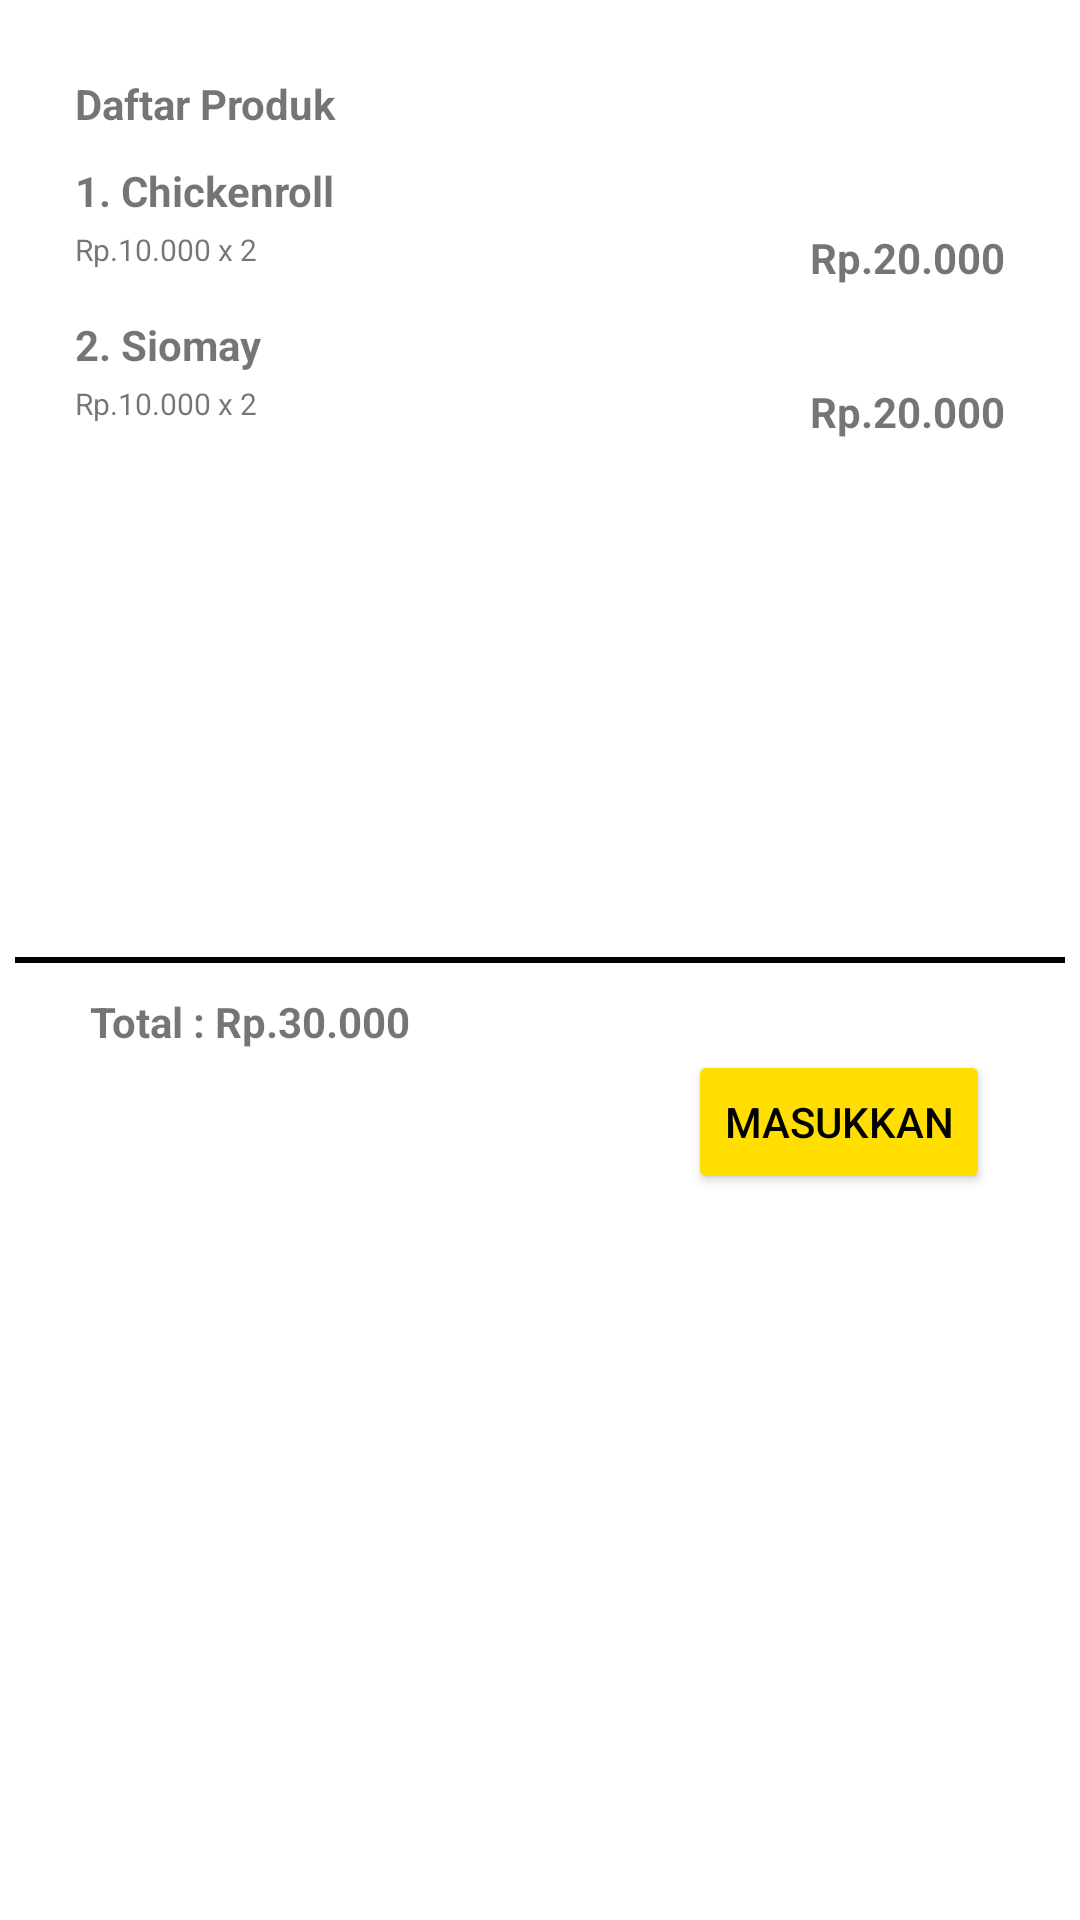

Layout XML and referenced resources for this Android screen:
<!-- AndroidManifest.xml: application theme Theme.ChiMoy -->
<!-- res/layout/fragment_keranjang.xml -->
<?xml version="1.0" encoding="utf-8"?>
<androidx.constraintlayout.widget.ConstraintLayout xmlns:android="http://schemas.android.com/apk/res/android"
    xmlns:app="http://schemas.android.com/apk/res-auto"
    xmlns:tools="http://schemas.android.com/tools"
    android:layout_width="match_parent"
    android:layout_height="match_parent"
    tools:context=".ui.keranjang.KeranjangFragment">

    <TextView
        android:id="@+id/text_keranjang"
        android:layout_width="match_parent"
        android:layout_height="wrap_content"
        android:layout_marginStart="8dp"
        android:layout_marginTop="8dp"
        android:layout_marginEnd="8dp"
        android:textAlignment="center"
        android:textSize="20sp"
        app:layout_constraintBottom_toBottomOf="parent"
        app:layout_constraintEnd_toEndOf="parent"
        app:layout_constraintStart_toStartOf="parent"
        app:layout_constraintTop_toTopOf="parent" />
    <LinearLayout
        android:layout_width="match_parent"
        android:layout_height="wrap_content"
        android:padding="75px"
        android:orientation="vertical">

        <TextView
            android:layout_width="match_parent"
            android:layout_height="wrap_content"
            android:text="Daftar Produk"
            android:textStyle="bold"
            android:layout_marginBottom="30px"/>

        <RelativeLayout
            android:layout_width="match_parent"
            android:layout_height="wrap_content"
            android:layout_marginBottom="30px">

            <TextView
                android:id="@+id/produk1"
                android:layout_width="wrap_content"
                android:layout_height="wrap_content"
                android:text="1. Chickenroll"
                android:textStyle="bold"
                android:layout_marginBottom="10px"/>

            <TextView
                android:id="@+id/label1"
                android:layout_width="wrap_content"
                android:layout_height="wrap_content"
                android:text="Rp.10.000 x 2"
                android:layout_below="@id/produk1"
                android:textSize="30px"/>

            <TextView
                android:id="@+id/total1"
                android:layout_width="wrap_content"
                android:layout_height="wrap_content"
                android:text="Rp.20.000"
                android:layout_alignTop="@id/label1"
                android:textStyle="bold"
                android:layout_alignParentEnd="true"/>

        </RelativeLayout>

        <RelativeLayout
            android:layout_width="match_parent"
            android:layout_height="wrap_content"
            android:layout_marginBottom="30px">

            <TextView
                android:id="@+id/produk2"
                android:layout_width="wrap_content"
                android:layout_height="wrap_content"
                android:text="2. Siomay"
                android:textStyle="bold"
                android:layout_marginBottom="10px"/>

            <TextView
                android:id="@+id/label2"
                android:layout_width="wrap_content"
                android:layout_height="wrap_content"
                android:text="Rp.10.000 x 2"
                android:layout_below="@id/produk2"
                android:textSize="30px"/>

            <TextView
                android:id="@+id/total2"
                android:layout_width="wrap_content"
                android:layout_height="wrap_content"
                android:text="Rp.20.000"
                android:layout_alignTop="@id/label2"
                android:textStyle="bold"
                android:layout_alignParentEnd="true"/>

        </RelativeLayout>

    </LinearLayout>

    <RelativeLayout
        android:layout_width="match_parent"
        android:layout_height="match_parent">

        <View
            android:id="@+id/garis"
            android:layout_width="350dp"
            android:layout_height="2dp"
            android:background="#000000"
            android:layout_centerHorizontal="true"
            android:layout_centerVertical="true"
            android:layout_marginBottom="10dp"/>

        <TextView
            android:id="@+id/totalHarga"
            android:layout_width="wrap_content"
            android:layout_height="wrap_content"
            android:text="Total : Rp.30.000"
            android:textStyle="bold"
            android:layout_below="@id/garis"
            android:layout_marginStart="30dp"/>

        <Button
            android:id="@+id/btn_masukkan"
            android:layout_width="wrap_content"
            android:layout_height="wrap_content"
            android:textColor="@color/black"
            android:backgroundTint="#FFDE00"
            android:text="Masukkan"
            android:layout_below="@id/totalHarga"
            android:layout_alignParentEnd="true"
            android:layout_marginRight="30dp"/>

    </RelativeLayout>
</androidx.constraintlayout.widget.ConstraintLayout>
<!-- resources referenced by this layout -->
<resources>
  <color name="black">#FF000000</color>
  <style name="Theme.ChiMoy" parent="Theme.MaterialComponents.DayNight.DarkActionBar">
          
          <item name="colorPrimary">@color/red</item>
          <item name="colorPrimaryVariant">@color/red</item>
          <item name="colorOnPrimary">@color/white</item>
          
          <item name="colorSecondary">@color/red</item>
          <item name="colorSecondaryVariant">@color/black</item>
          <item name="colorOnSecondary">@color/black</item>
          
          <item name="android:statusBarColor">?attr/colorPrimaryVariant</item>
          
      </style>
  <color name="red">#FF0000</color>
  <color name="white">#FFFFFFFF</color>
</resources>
